Photos from the image-classification dataset "split_crops" in the GitHub repository jonginSeok/python.yolo. Its 4 classes are: bad broken large, bad broken small, bad contamination, bottle good.

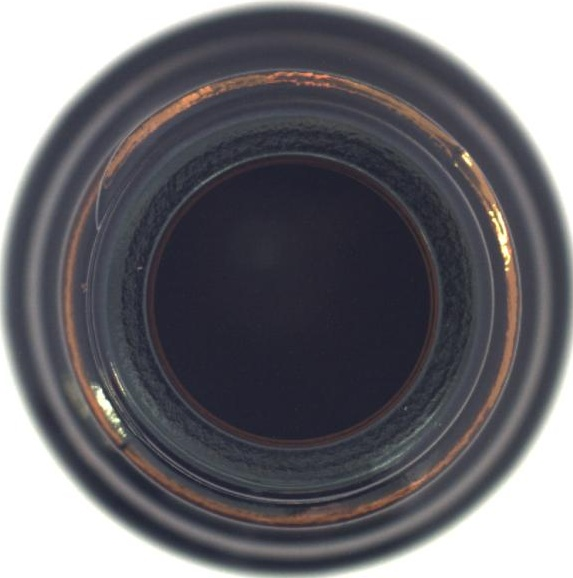
Label: bottle good

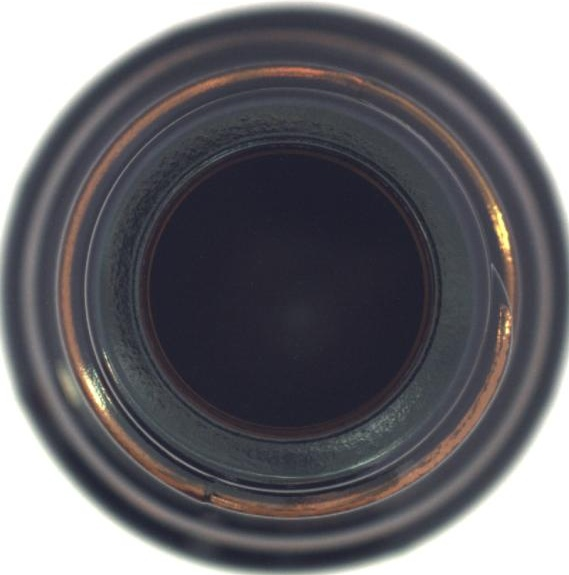
Label: bottle good

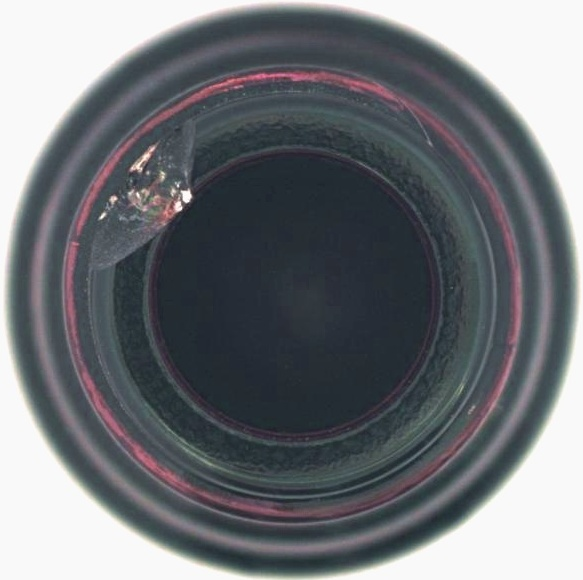
Label: bad broken small

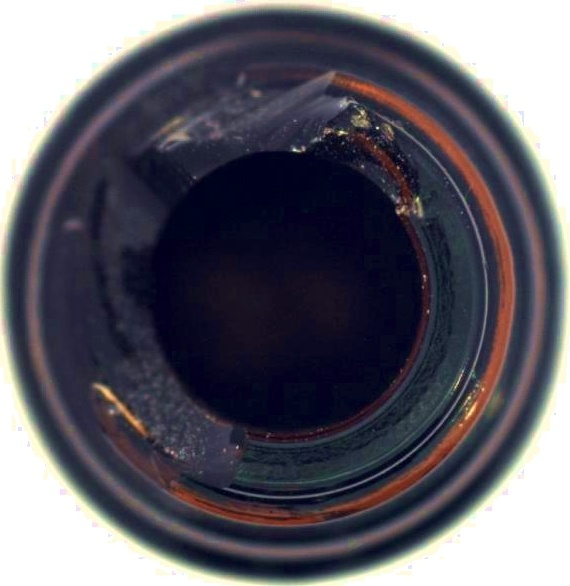
Label: bad broken large

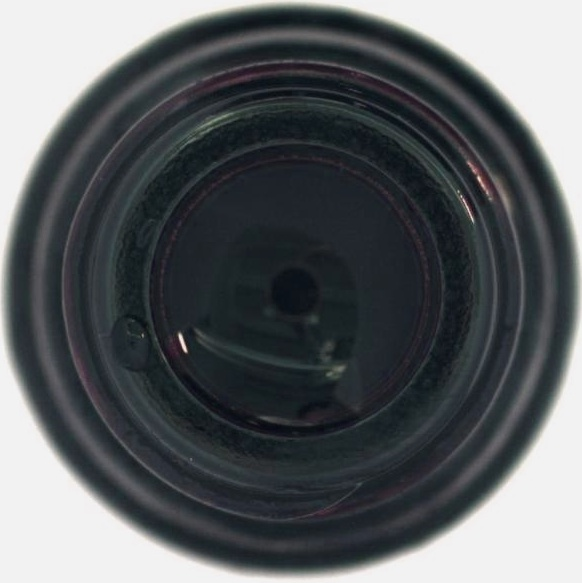
Label: bad contamination

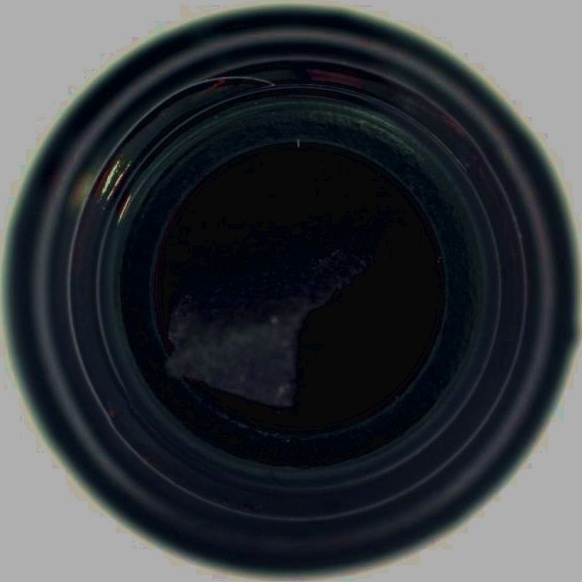
Label: bad contamination
